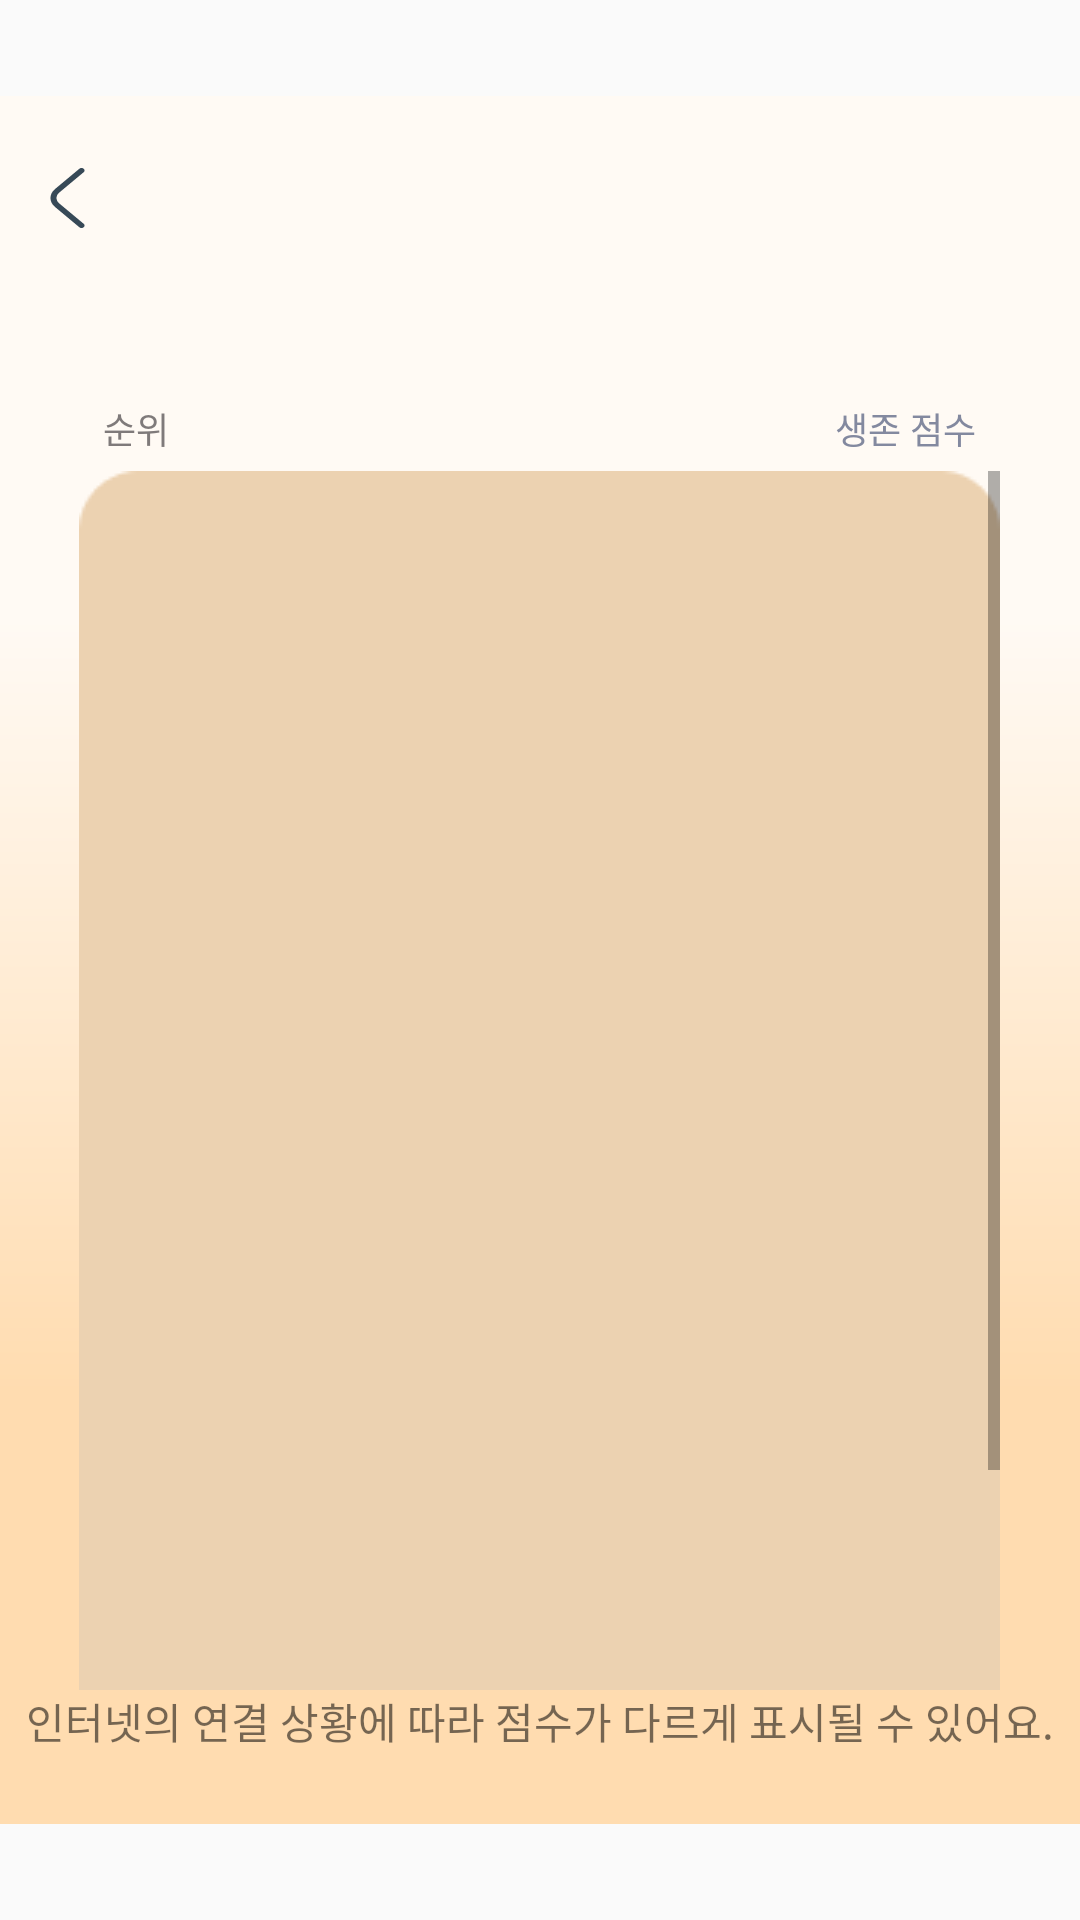

Here is an Android app screen rendered from its layout file. Give the layout XML and the strings, colors and styles it references.
<!-- AndroidManifest.xml: application theme Theme.AppCompat.Light.NoActionBar -->
<!-- res/layout/ranking_page.xml -->
<?xml version="1.0" encoding="utf-8"?>
<LinearLayout
    xmlns:android="http://schemas.android.com/apk/res/android"
    xmlns:app="http://schemas.android.com/apk/res-auto"
    xmlns:tools="http://schemas.android.com/tools"
    android:id="@+id/container_ranking_page"
    android:layout_width="match_parent"
    android:layout_height="match_parent"

    android:orientation="vertical"
    android:gravity="center|top"
    android:background="@drawable/bg_light">

    <Button
        android:id="@+id/backbtn"
        android:layout_width="24dp"
        android:layout_height="20dp"
        android:layout_marginLeft="10dp"
        android:layout_gravity="left"
        android:layout_marginTop="?attr/actionBarSize"
        android:background="@drawable/ic_back"
        android:fitsSystemWindows="true" />

    <LinearLayout
        android:id="@+id/container_frame1"
        android:layout_width="307dp"
        android:layout_height="wrap_content"
        android:layout_marginTop="57dp"
        android:clipToPadding="false"
        android:gravity="left|center_vertical"
        android:orientation="horizontal"
        android:paddingLeft="8dp"
        android:paddingRight="8dp">

        <TextView
            android:layout_width="wrap_content"
            android:layout_height="20dp"
            android:layout_weight="1"
            android:gravity="left|center_vertical"
            android:text="순위"
            android:textColor="#FF7F7A7A"
            android:textSize="12dp" />

        <TextView
            android:id="@+id/text_survival_score"
            android:layout_width="69dp"
            android:layout_height="20dp"
            android:gravity="right|center_vertical"
            android:text="생존 점수"
            android:textColor="#FF83899F"
            android:textSize="12dp" />
    </LinearLayout>

    <ScrollView
        android:layout_width="wrap_content"
        android:layout_height="0dp"
        android:layout_weight="1"
        android:layout_marginTop="4dp">

        <LinearLayout
            android:id="@+id/rank_frame"
            android:layout_width="match_parent"
            android:layout_height="wrap_content"
            android:layout_gravity="center_horizontal"
            android:background="@drawable/rank_back"
            android:orientation="vertical">
        </LinearLayout>
    </ScrollView>

    <TextView
        android:layout_width="wrap_content"
        android:layout_height="wrap_content"
        android:layout_marginBottom="?attr/actionBarSize"
        android:text="인터넷의 연결 상황에 따라 점수가 다르게 표시될 수 있어요."
        />
</LinearLayout>
<!-- resources referenced by this layout -->
<resources>
  <!-- drawable bg_light (drawable) -->
  <?xml version="1.0" encoding="utf-8"?>
      <vector
          xmlns:android="http://schemas.android.com/apk/res/android"
          xmlns:aapt="http://schemas.android.com/aapt"
          android:width="360dp"
          android:height="800dp"
          android:viewportWidth="360"
          android:viewportHeight="800"
          >
          <group>
  
              <clip-path
                  android:pathData="M0 0H360V800H0V0Z"
                  />
              <group
                  android:translateX="1"
                  android:translateY="0"
                  android:pivotX="180"
                  android:pivotY="400"
                  android:scaleX="2"
                  android:scaleY="2"
                  android:rotation="90"
                  >
                  <path
                      android:pathData="M0 0V800H360V0"
                      >
                      <aapt:attr name="android:fillColor">
                          <gradient
                              android:type="linear"
                              android:startX="90"
                              android:startY="400"
                              android:endX="270"
                              android:endY="400"
                              >
                              <item
                                  android:color="#FFFAF4"
                                  android:offset="0.106"
                                  />
                              <item
                                  android:color="#FFDCB0"
                                  android:offset="1"
                                  />
                          </gradient>
                      </aapt:attr>
                  </path>
              </group>
          </group>
  
      </vector>
  <!-- drawable ic_back (drawable) -->
  <vector xmlns:android="http://schemas.android.com/apk/res/android"
      android:width="24dp"
      android:height="24dp"
      android:viewportWidth="24"
      android:viewportHeight="24">
    <group>
      <clip-path
          android:pathData="M0,0h24v24h-24z"/>
      <path
          android:pathData="M17.17,24C17.038,24.001 16.908,23.976 16.786,23.926C16.664,23.876 16.553,23.803 16.46,23.71L8.29,15.54C7.824,15.076 7.455,14.524 7.203,13.916C6.951,13.309 6.821,12.658 6.821,12C6.821,11.342 6.951,10.691 7.203,10.084C7.455,9.476 7.824,8.925 8.29,8.46L16.46,0.29C16.553,0.197 16.664,0.123 16.786,0.072C16.908,0.022 17.038,-0.004 17.17,-0.004C17.302,-0.004 17.432,0.022 17.554,0.072C17.676,0.123 17.787,0.197 17.88,0.29C17.973,0.383 18.047,0.494 18.098,0.616C18.148,0.738 18.174,0.868 18.174,1C18.174,1.132 18.148,1.262 18.098,1.384C18.047,1.506 17.973,1.617 17.88,1.71L9.71,9.88C9.148,10.443 8.833,11.205 8.833,12C8.833,12.795 9.148,13.557 9.71,14.12L17.88,22.29C17.974,22.383 18.048,22.494 18.099,22.615C18.15,22.737 18.176,22.868 18.176,23C18.176,23.132 18.15,23.263 18.099,23.385C18.048,23.507 17.974,23.617 17.88,23.71C17.787,23.803 17.676,23.876 17.554,23.926C17.432,23.976 17.302,24.001 17.17,24Z"
          android:fillColor="#374957"/>
    </group>
  </vector>
  <!-- drawable rank_back: png bitmap (drawable, 3982 bytes) -->
</resources>
